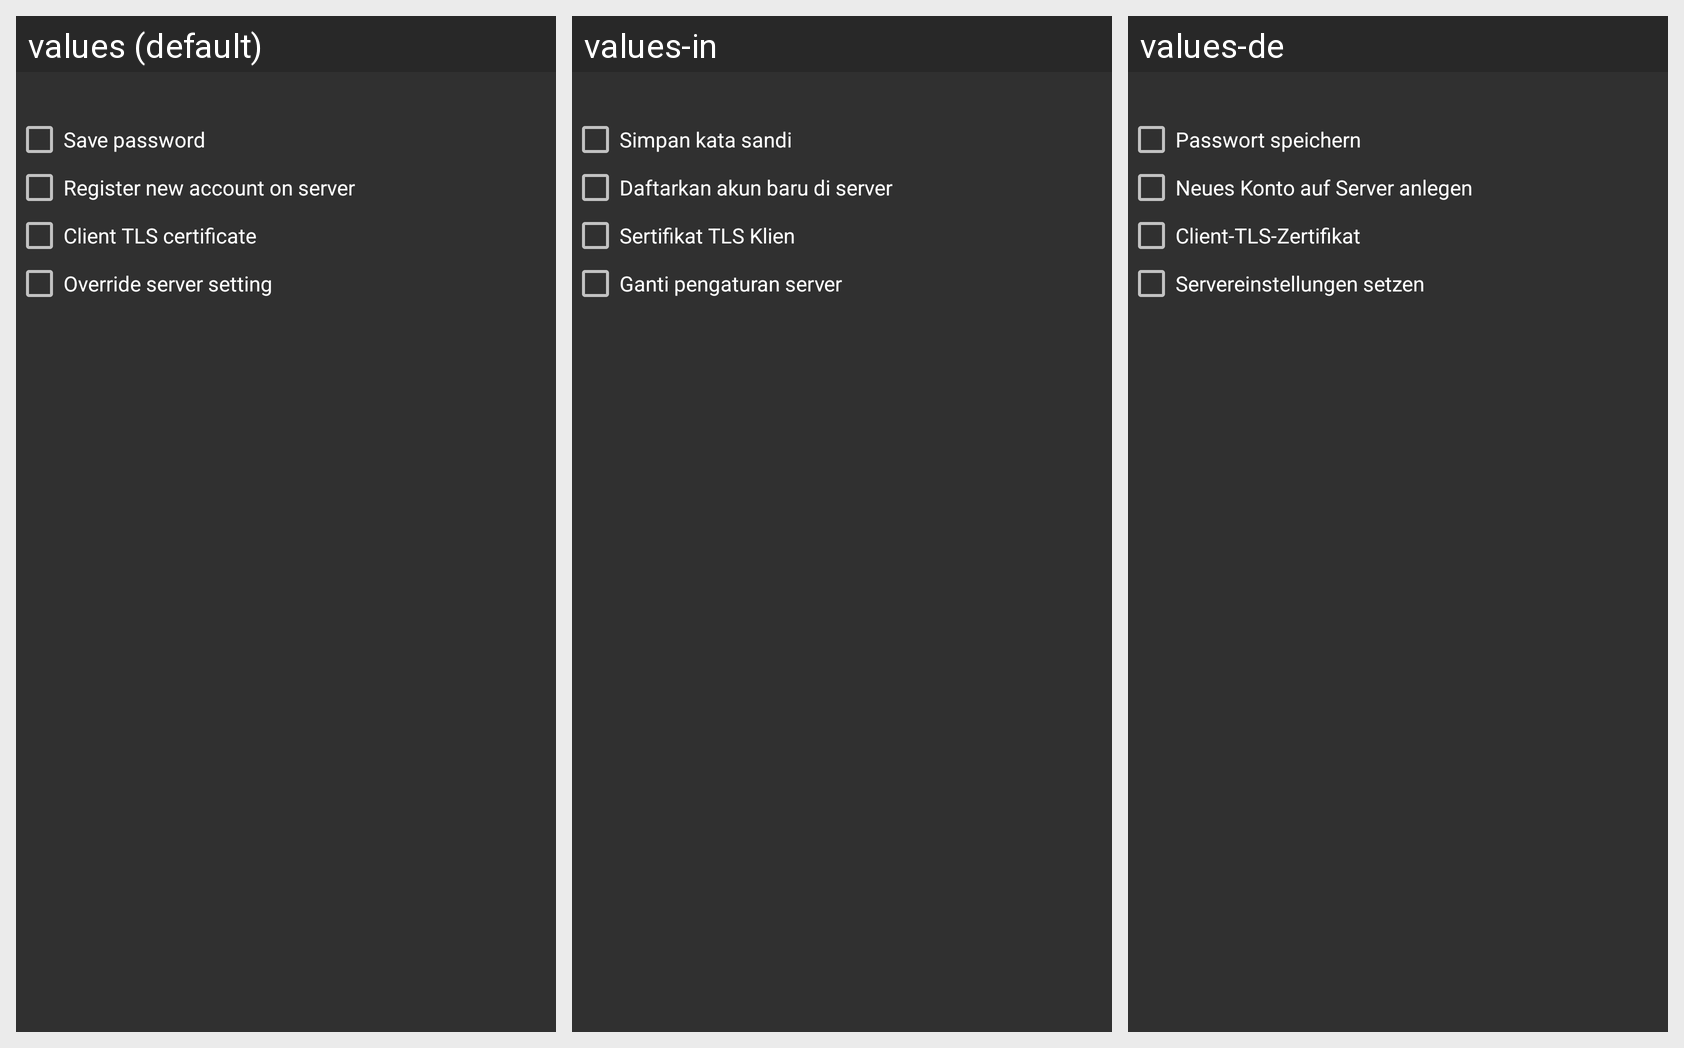

The same Android screen rendered under several of its app's locales, left to right. List the strings drawn on it with the default value and each locale's translation.
Android screen res/layout/account_create_new.xml rendered under 3 locales, left to right: values (default), values-in, values-de. Device: Nexus 5 (rendered at 1080×1920; each locale shown at half size, 540×960, under a caption strip naming it); theme AppTheme.
Other locales in the repository, not shown: values-ar, values-es, values-pt-rBR, values-ru, values-sk, values-zh-rCN.
Strings drawn on this screen, with the default value and each locale's value (text and hints the layout hard-codes, and strings that could not be matched under every locale, appear in the picture but are not listed):

save_password
  values: Save password
  values-in: Simpan kata sandi
  values-de: Passwort speichern

account_ibr_on_server
  values: Register new account on server
  values-in: Daftarkan akun baru di server
  values-de: Neues Konto auf Server anlegen

tls_cert
  values: Client TLS certificate
  values-in: Sertifikat TLS Klien
  values-de: Client-TLS-Zertifikat

account_server_override
  values: Override server setting
  values-in: Ganti pengaturan server
  values-de: Servereinstellungen setzen
